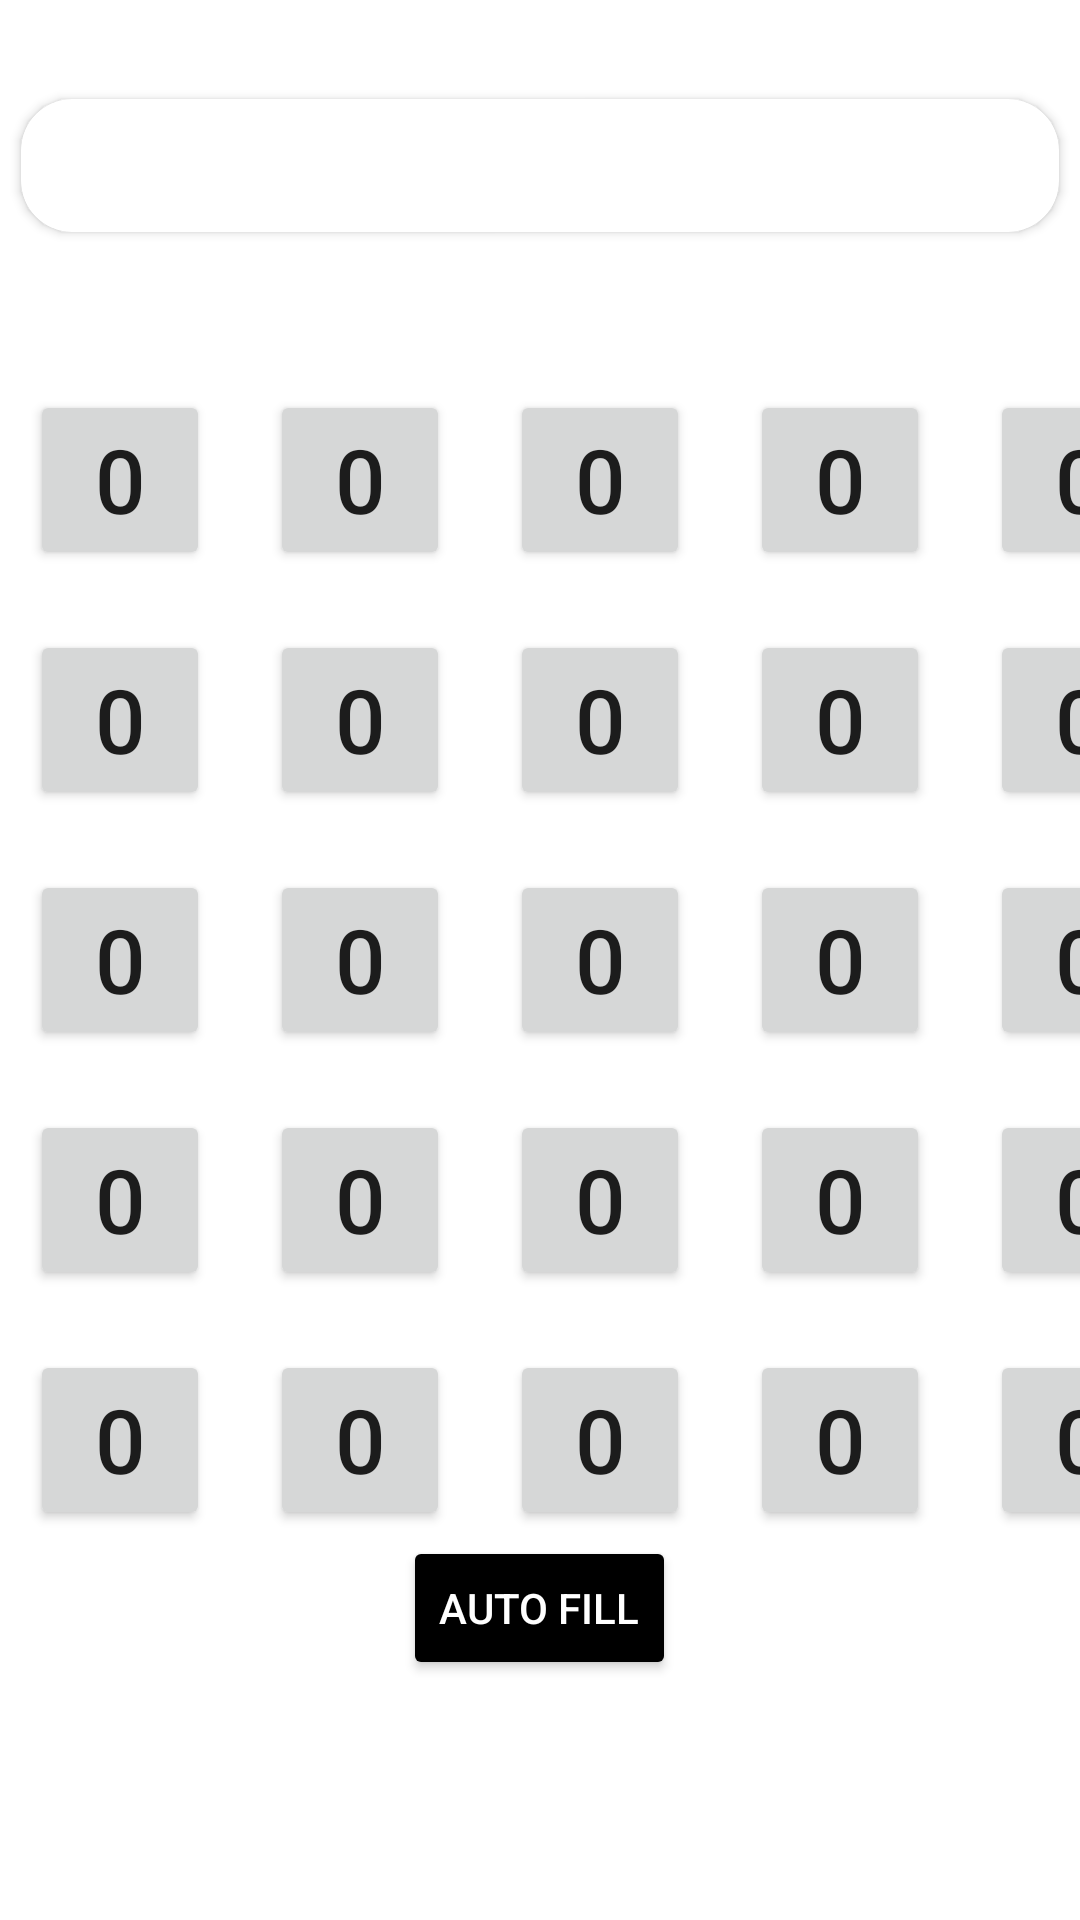

This screen was rendered from an Android layout file. Write that file and the resources it references.
<!-- AndroidManifest.xml: application theme Theme.BinarySearchVisual -->
<!-- res/layout/activity_main.xml -->
<?xml version="1.0" encoding="utf-8"?>
<RelativeLayout xmlns:android="http://schemas.android.com/apk/res/android"
    xmlns:app="http://schemas.android.com/apk/res-auto"
    xmlns:tools="http://schemas.android.com/tools"
    android:layout_width="match_parent"
    android:layout_height="match_parent"
    tools:context=".MainActivity">

    <include layout="@layout/buttons"/>

    <androidx.cardview.widget.CardView
        android:id = "@+id/explanationTextViewCardView"
        android:layout_width="match_parent"
        android:layout_height="wrap_content"
        app:cardUseCompatPadding="true"
        app:cardCornerRadius="17dp"
        android:layout_marginTop="25dp"
        >

        <TextView
            android:id="@+id/ExplanationTextView"
            android:layout_width="match_parent"
            android:layout_height="wrap_content"
            android:text=""
            android:textSize="18dp"
            android:layout_margin="10dp"
            android:background="@android:color/transparent"
            android:textColor="@color/black"
            android:textAlignment="center"/>

    </androidx.cardview.widget.CardView>

    <androidx.cardview.widget.CardView
        android:id = "@+id/timerTextCardView"
        android:layout_width="120dp"
        android:layout_height="60dp"
        app:cardCornerRadius="19dp"
        android:layout_below="@id/explanationTextViewCardView"
        android:layout_alignRight="@id/explanationTextViewCardView"
        android:visibility="invisible">


        <TextView
            android:id="@+id/timerText"
            android:layout_width="match_parent"
            android:layout_height="match_parent"
            android:text="00 : 00"
            android:textSize="30dp"
            android:gravity="center"
            android:textColor="@color/black"
            android:visibility="invisible"
            />


    </androidx.cardview.widget.CardView>


    <Button
        android:id="@+id/ButtonFillAuto"
        android:layout_width="wrap_content"
        android:layout_height="wrap_content"
        android:layout_alignParentBottom="true"
        android:layout_centerHorizontal="true"
        android:layout_marginBottom="80dp"
        android:text="Auto fill"
        android:textColor="@color/white"
        android:backgroundTint="@color/black"/>

    <EditText
        android:id="@+id/enterYourNumberEditText"
        android:layout_width="200dp"
        android:layout_height="50dp"
        android:layout_above="@id/ButtonFillAuto"
        android:layout_centerHorizontal="true"
        android:background="@color/black"
        android:textColor="@color/white"
        android:hint="Enter your number"
        android:textColorHint="@color/white"
        android:textAlignment="center"
        android:visibility="invisible"/>


    <Button
        android:id="@+id/nextButton"
        android:layout_width="wrap_content"
        android:layout_height="wrap_content"
        android:layout_alignParentBottom="true"
        android:layout_centerHorizontal="true"
        android:layout_marginBottom="80dp"
        android:text="Enter"
        android:textColor="@color/white"
        android:backgroundTint="@color/black"
        android:visibility="invisible"/>


</RelativeLayout>
<!-- res/layout/buttons.xml (included above) -->
<?xml version="1.0" encoding="utf-8"?>
<RelativeLayout xmlns:android="http://schemas.android.com/apk/res/android"
    android:layout_width="match_parent"
    android:layout_height="match_parent"
    android:gravity="center"
    android:id = "@+id/parentOfButton">


    <GridLayout
        android:layout_width="wrap_content"
        android:layout_height="wrap_content"
        android:columnCount="5"
        android:rowCount="5">

        <Button
            android:id="@+id/buton0"
            style="@style/MyButtonProperties"
            android:text="@string/ByDefault"
           />

        <Button
            android:id="@+id/buton1"
            style="@style/MyButtonProperties"
            android:text="@string/ByDefault" />

        <Button
            android:id="@+id/buton2"
            style="@style/MyButtonProperties"
            android:text="@string/ByDefault"
            />

        <Button
            android:id="@+id/buton3"
            style="@style/MyButtonProperties"
            android:text="@string/ByDefault"
            />

        <Button
            android:id="@+id/buton4"
            style="@style/MyButtonProperties"
            android:text="@string/ByDefault"
            />

        <Button
            android:id="@+id/buton5"
            style="@style/MyButtonProperties"
            android:text="@string/ByDefault"
            />

        <Button
            android:id="@+id/buton6"
            style="@style/MyButtonProperties"
            android:text="@string/ByDefault"
            />

        <Button
            android:id="@+id/buton7"
            style="@style/MyButtonProperties"
            android:text="@string/ByDefault"
            />

        <Button
            android:id="@+id/buton8"
            style="@style/MyButtonProperties"
            android:text="@string/ByDefault"
            />

        <Button
            android:id="@+id/buton9"
            style="@style/MyButtonProperties"
            android:text="@string/ByDefault"
            />

        <Button
            android:id="@+id/buton10"
            style="@style/MyButtonProperties"
            android:text="@string/ByDefault"
            />

        <Button
            android:id="@+id/buton11"
            style="@style/MyButtonProperties"
            android:text="@string/ByDefault"
            />

        <Button
            android:id="@+id/buton12"
            style="@style/MyButtonProperties"
            android:text="@string/ByDefault"
            />

        <Button
            android:id="@+id/buton13"
            style="@style/MyButtonProperties"
            android:text="@string/ByDefault"
            />

        <Button
            android:id="@+id/buton14"
            style="@style/MyButtonProperties"
            android:text="@string/ByDefault"
            />

        <Button
            android:id="@+id/buton15"
            style="@style/MyButtonProperties"
            android:text="@string/ByDefault"
            />

        <Button
            android:id="@+id/buton16"
            style="@style/MyButtonProperties"
            android:text="@string/ByDefault"
            />

        <Button
            android:id="@+id/buton17"
            style="@style/MyButtonProperties"
            android:text="@string/ByDefault"
            />

        <Button
            android:id="@+id/buton18"
            style="@style/MyButtonProperties"
            android:text="@string/ByDefault"
            />

        <Button
            android:id="@+id/buton19"
            style="@style/MyButtonProperties"
            android:text="@string/ByDefault"
            />

        <Button
            android:id="@+id/buton20"
            style="@style/MyButtonProperties"
            android:text="@string/ByDefault"
            />

        <Button
            android:id="@+id/buton21"
            style="@style/MyButtonProperties"
            android:text="@string/ByDefault"
           />

        <Button
            android:id="@+id/buton22"
            style="@style/MyButtonProperties"
            android:text="@string/ByDefault"
            />

        <Button
            android:id="@+id/buton23"
            style="@style/MyButtonProperties"
            android:text="@string/ByDefault"
            />

        <Button
            android:id="@+id/buton24"
            style="@style/MyButtonProperties"
            android:text="@string/ByDefault"
            />
    </GridLayout>






</RelativeLayout>
<!-- resources referenced by this layout -->
<resources>
  <string name="ByDefault">0</string>
  <style name="MyButtonProperties">
  
          <item name="android:layout_width">60dp</item>
          <item name="android:layout_height">60dp</item>
          <item name="android:layout_margin">10dp</item>
          <item name="android:textSize">15dp</item>
          <item name="android:maxLines">1</item>
          <item name="android:autoSizeTextType">uniform</item>
          <item name="android:ellipsize">end</item>
  
      </style>
  <style name="Theme.BinarySearchVisual" parent="Theme.MaterialComponents.DayNight.DarkActionBar">
          
          <item name="colorPrimary">@color/purple_500</item>
          <item name="colorPrimaryVariant">@color/purple_700</item>
          <item name="colorOnPrimary">@color/white</item>
          
          <item name="colorSecondary">@color/teal_200</item>
          <item name="colorSecondaryVariant">@color/teal_700</item>
          <item name="colorOnSecondary">@color/black</item>
          
          <item name="android:statusBarColor">?attr/colorPrimaryVariant</item>
          
      </style>
  <!-- not gathered from this repository: default colours our renderer supplied (Android Studio template values) -->
  <color name="purple_500">#FF6200EE</color>
  <color name="purple_700">#FF3700B3</color>
  <color name="teal_200">#FF03DAC5</color>
  <color name="teal_700">#FF018786</color>
  <color name="black">#FF000000</color>
  <color name="white">#FFFFFFFF</color>
</resources>
